Run: headless pygame with SDL's dummy video driver; simulated clock (each Clock.tick advances the game by its frame time, no real sleeping); random seed 0; keys injected as events and as key.get_pressed() state; mouse plan: one left click at the window centre at the start of phase 2, then a move to the lower-right quarter at the start of phase 3.
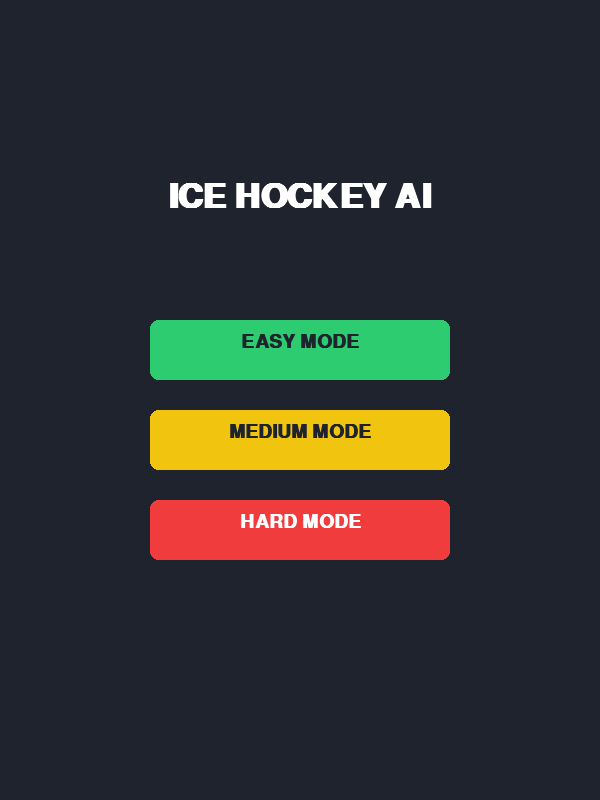
Frame 1 of 4 · flips 1–60 · no input
Frame 2 of 4 · flips 61–180 · clicked the window centre · tapped SPACE, RETURN · held RIGHT (→), D · screen unchanged from frame 1, image omitted
Frame 3 of 4 · flips 181–300 · moved the mouse to the lower-right quarter · held DOWN (↓), S · screen unchanged from frame 2, image omitted
Frame 4 of 4 · flips 301–420 · held LEFT (←), A, UP (↑), W · screen unchanged from frame 3, image omitted

The pygame program that drew these frames:

import pygame
import math
import random
import sys

# 1. Initialize Window & Canvas Context
pygame.init()
WIDTH, HEIGHT = 600, 800
screen = pygame.display.set_mode((WIDTH, HEIGHT))
pygame.display.set_caption("Air Hockey: Pro AI Championship")
clock = pygame.time.Clock()

# Color Palettes & Fonts
ICE, RED, BLUE, PUCK_COLOR, LINES = (240, 245, 255), (240, 60, 60), (40, 100, 240), (30, 30, 40), (200, 210, 230)
DK_GRAY, WHITE, GREEN, AMBER = (30, 35, 45), (255, 255, 255), (46, 204, 113), (241, 196, 15)

font_ui = pygame.font.SysFont("Arial", 40, bold=True)
font_btn = pygame.font.SysFont("Arial", 28, bold=True)
font_title = pygame.font.SysFont("Arial", 50, bold=True)

# 2. Physics & Engine Setup Constants
MALLET_R, PUCK_R, GOAL_WIDTH = 30, 15, 180

# States: "MENU", "PLAYING", "PLAYER_WIN", "BOT_WIN"
state = "MENU"
bot_speed = 5.0
p_score, b_score = 0, 0

# Entity Coordinate Data Stems
px, py = WIDTH // 2, HEIGHT - 150
bx, by = WIDTH // 2, 150
puck_x, puck_y, puck_vx, puck_vy = WIDTH // 2, HEIGHT // 2, 0.0, 0.0

def reset_puck():
    global puck_x, puck_y, puck_vx, puck_vy
    puck_x, puck_y = WIDTH // 2, HEIGHT // 2
    puck_vx = random.choice([-4.0, 4.0])
    puck_vy = random.choice([-4.0, 4.0])

# Define Interactive Menu Rect Boxes [X, Y, W, H]
btn_easy = pygame.Rect(150, 320, 300, 60)
btn_med  = pygame.Rect(150, 410, 300, 60)
btn_hard = pygame.Rect(150, 500, 300, 60)

# 3. Core Structural Execution State Loop
running = True
while running:
    clock.tick(60)
   
    # Handle Input Events
    events = pygame.event.get()
    for event in events:
        if event.type == pygame.QUIT:
            running = False
       
        # --- LAYER A: MENU SELECTION LOGIC ---
        if state == "MENU" and event.type == pygame.MOUSEBUTTONDOWN:
            mx, my = pygame.mouse.get_pos()
            if btn_easy.collidepoint(mx, my):
                bot_speed, state, p_score, b_score = 3.2, "PLAYING", 0, 0
                reset_puck()
            elif btn_med.collidepoint(mx, my):
                bot_speed, state, p_score, b_score = 5.2, "PLAYING", 0, 0
                reset_puck()
            elif btn_hard.collidepoint(mx, my):
                bot_speed, state, p_score, b_score = 8.0, "PLAYING", 0, 0
                reset_puck()
       
        # --- LAYER B: WIN SCREEN INTERRUPT ---
        elif state in ["PLAYER_WIN", "BOT_WIN"] and event.type == pygame.KEYDOWN:
            if event.key == pygame.K_SPACE:
                state = "MENU"

    # --- STATE 1: MAIN MENU SELECTION LAYER ---
    if state == "MENU":
        screen.fill(DK_GRAY)
        title = font_title.render("ICE HOCKEY AI", True, WHITE)
        screen.blit(title, (WIDTH // 2 - title.get_width() // 2, 180))
       
        pygame.draw.rect(screen, GREEN, btn_easy, border_radius=8)
        pygame.draw.rect(screen, AMBER, btn_med, border_radius=8)
        pygame.draw.rect(screen, RED, btn_hard, border_radius=8)
       
        t_easy = font_btn.render("EASY MODE", True, DK_GRAY)
        t_med  = font_btn.render("MEDIUM MODE", True, DK_GRAY)
        t_hard = font_btn.render("HARD MODE", True, WHITE)
       
        screen.blit(t_easy, (WIDTH // 2 - t_easy.get_width() // 2, 332))
        screen.blit(t_med,  (WIDTH // 2 - t_med.get_width() // 2, 422))
        screen.blit(t_hard, (WIDTH // 2 - t_hard.get_width() // 2, 512))

    # --- STATE 2: ACTIVE GAMEPLAY PHYSICS LAYER ---
    elif state == "PLAYING":
        screen.fill(ICE)
        mx, my = pygame.mouse.get_pos()
        px = max(MALLET_R, min(WIDTH - MALLET_R, mx))
        py = max(HEIGHT // 2 + MALLET_R, min(HEIGHT - MALLET_R, my))

        # Predictive Bot Vector tracking Engine
        if puck_y < HEIGHT // 2:
            if bx < puck_x - 10:   bx += bot_speed
            elif bx > puck_x + 10: bx -= bot_speed
            if by < puck_y - 20:   by += bot_speed
            elif by > 100:         by -= bot_speed
        else:
            if bx < WIDTH // 2:  bx += bot_speed
            elif bx > WIDTH // 2: bx -= bot_speed
            by = by + bot_speed if by < 150 else by - bot_speed if by > 150 else by

        bx = max(MALLET_R, min(WIDTH - MALLET_R, bx))
        by = max(MALLET_R, min(HEIGHT // 2 - MALLET_R, by))

        # Vector Puck Physics Calculations
        puck_vx *= 0.995; puck_vy *= 0.995
        puck_x += puck_vx; puck_y += puck_vy

        # Cushion Boundary Collisions
        if puck_x <= PUCK_R or puck_x >= WIDTH - PUCK_R:
            puck_vx *= -1
            puck_x = max(PUCK_R, min(WIDTH - PUCK_R, puck_x))

        if puck_y <= PUCK_R or puck_y >= HEIGHT - PUCK_R:
            if WIDTH // 2 - GOAL_WIDTH // 2 <= puck_x <= WIDTH // 2 + GOAL_WIDTH // 2:
                if puck_y <= PUCK_R: p_score += 1
                else:                b_score += 1
               
                # Check Championship Ending Trigger Criteria
                if p_score >= 5:   state = "PLAYER_WIN"
                elif b_score >= 5: state = "BOT_WIN"
                else:              reset_puck()
            else:
                puck_vy *= -1
                puck_y = max(PUCK_R, min(HEIGHT - PUCK_R, puck_y))

        # Pure Circle Intersect Elastic Reflection Solver Math (Pythagorus Theorem)
        for mx_pos, my_pos in [(px, py), (bx, by)]:
            dist = math.hypot(puck_x - mx_pos, puck_y - my_pos)
            min_dist = MALLET_R + PUCK_R
            if dist < min_dist:
                angle = math.atan2(puck_y - my_pos, puck_x - mx_pos)
                puck_x = mx_pos + math.cos(angle) * min_dist
                puck_y = my_pos + math.sin(angle) * min_dist
                speed_coefficient = 9.0 + (bot_speed * 0.4)
                puck_vx = math.cos(angle) * speed_coefficient
                puck_vy = math.sin(angle) * speed_coefficient

        # Field Layout Overlay Lines Rendering
        pygame.draw.line(screen, RED, (0, HEIGHT // 2), (WIDTH, HEIGHT // 2), 4)
        pygame.draw.circle(screen, RED, (WIDTH // 2, HEIGHT // 2), 70, 4)
        pygame.draw.rect(screen, RED, (WIDTH // 2 - GOAL_WIDTH // 2, 0, GOAL_WIDTH, 10))
        pygame.draw.rect(screen, BLUE, (WIDTH // 2 - GOAL_WIDTH // 2, HEIGHT - 10, GOAL_WIDTH, 10))

        # Draw Active Entities
        pygame.draw.circle(screen, BLUE, (int(px), int(py)), MALLET_R)
        pygame.draw.circle(screen, RED, (int(bx), int(by)), MALLET_R)
        pygame.draw.circle(screen, PUCK_COLOR, (int(puck_x), int(puck_y)), PUCK_R)

        # Render Core Score String Interface Layouts
        txt_bot = font_ui.render(str(b_score), True, LINES)
        txt_plr = font_ui.render(str(p_score), True, LINES)
        screen.blit(txt_bot, (WIDTH - 50, HEIGHT // 2 - 60))
        screen.blit(txt_plr, (WIDTH - 50, HEIGHT // 2 + 20))

    # --- STATE 3 & 4: CHAMPIONSHIP ENDINGS ---
    elif state in ["PLAYER_WIN", "BOT_WIN"]:
        screen.fill(DK_GRAY)
        win_msg = "YOU WIN THE CUP!" if state == "PLAYER_WIN" else "BOT WINS THE CUP!"
        win_color = GREEN if state == "PLAYER_WIN" else RED
       
        txt_title = font_title.render(win_msg, True, win_color)
        txt_sub = font_btn.render("PRESS [SPACE] FOR MAIN MENU", True, WHITE)
       
        screen.blit(txt_title, (WIDTH // 2 - txt_title.get_width() // 2, HEIGHT // 2 - 50))
        screen.blit(txt_sub, (WIDTH // 2 - txt_sub.get_width() // 2, HEIGHT // 2 + 30))

    pygame.display.flip()

pygame.quit()
sys.exit()  
